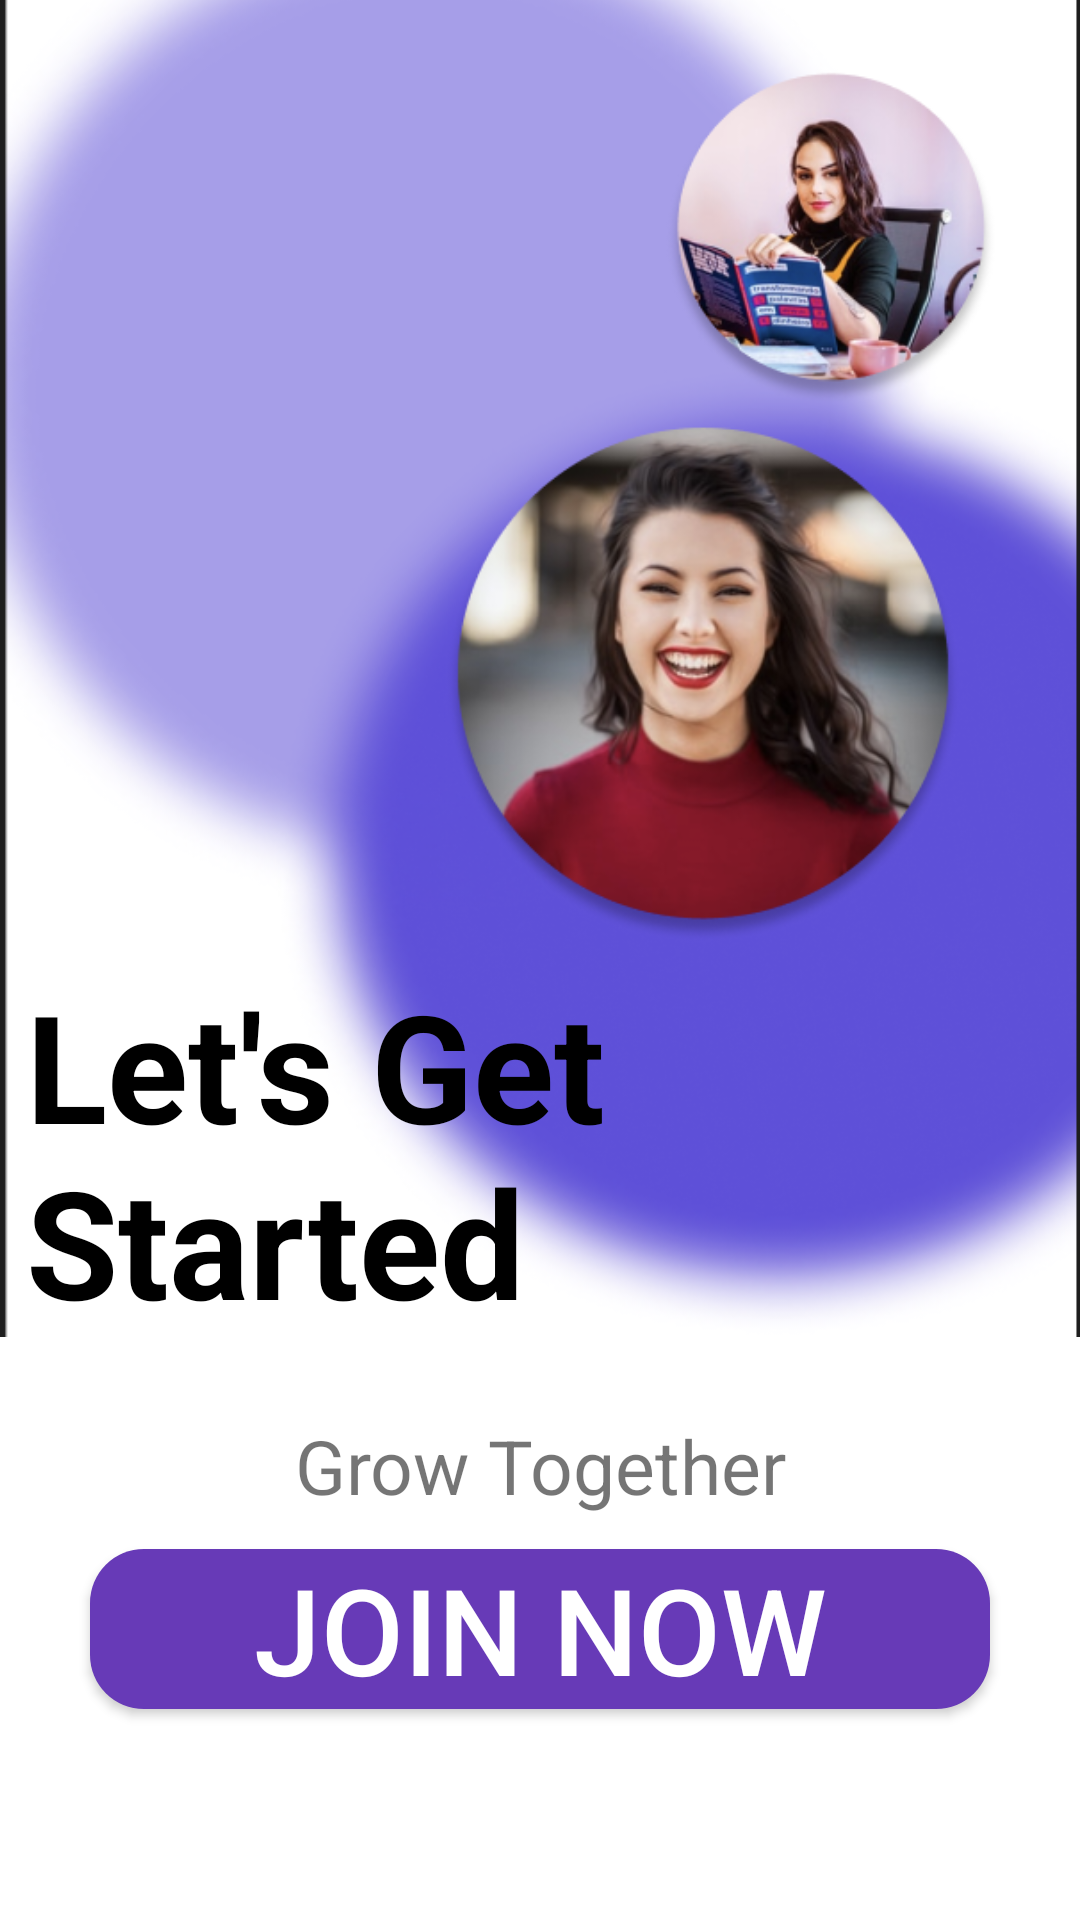

The Android layout XML behind this screen, and the referenced resources:
<!-- AndroidManifest.xml: application theme Theme.DonationDrive -->
<!-- res/layout/activity_main.xml -->
<?xml version="1.0" encoding="utf-8"?>
<androidx.constraintlayout.widget.ConstraintLayout xmlns:android="http://schemas.android.com/apk/res/android"
    xmlns:app="http://schemas.android.com/apk/res-auto"
    xmlns:tools="http://schemas.android.com/tools"
    android:layout_width="match_parent"
    android:layout_height="match_parent"
    tools:context=".MainActivity">


    <ImageView
        android:id="@+id/imageView2"
        android:layout_width="wrap_content"
        android:layout_height="wrap_content"
        app:layout_constraintBottom_toBottomOf="@+id/textView"
        app:layout_constraintEnd_toEndOf="parent"
        app:layout_constraintHorizontal_bias="0.0"
        app:layout_constraintStart_toStartOf="parent"
        app:layout_constraintTop_toTopOf="parent"
        app:layout_constraintVertical_bias="0.87"
        app:srcCompat="@drawable/screenshot_2023_03_09_at_11_59_22_pm" />

    <TextView
        android:id="@+id/textView"
        android:layout_width="wrap_content"
        android:layout_height="wrap_content"
        android:text="Grow Together"
        android:textSize="25sp"
        app:layout_constraintBottom_toBottomOf="parent"
        app:layout_constraintEnd_toEndOf="parent"
        app:layout_constraintStart_toStartOf="parent"
        app:layout_constraintTop_toTopOf="parent"
        app:layout_constraintVertical_bias="0.778" />

    <androidx.appcompat.widget.AppCompatButton
        android:id="@+id/btn1"
        android:layout_width="300dp"
        android:layout_height="wrap_content"
        android:text="Join Now"
        android:textSize="40sp"
        android:textColor="#FFFFFF"
        android:background="@drawable/join_nowbtn"
        app:layout_constraintBottom_toBottomOf="parent"
        app:layout_constraintEnd_toEndOf="parent"
        app:layout_constraintStart_toStartOf="parent"
        app:layout_constraintTop_toTopOf="parent"
        app:layout_constraintVertical_bias="0.88" />

    <TextView
        android:id="@+id/textView2"
        android:layout_width="300dp"
        android:layout_height="140dp"
        android:text="Let's Get Started "
        android:textColor="@android:color/black"
        android:textSize="50sp"
        android:textStyle="bold"
        app:layout_constraintBottom_toTopOf="@+id/textView"
        app:layout_constraintEnd_toEndOf="parent"
        app:layout_constraintHorizontal_bias="0.144"
        app:layout_constraintStart_toStartOf="parent"
        app:layout_constraintTop_toTopOf="parent"
        app:layout_constraintVertical_bias="0.97" />

</androidx.constraintlayout.widget.ConstraintLayout>
<!-- resources referenced by this layout -->
<resources>
  <!-- drawable join_nowbtn (drawable) -->
  <?xml version="1.0" encoding="utf-8"?>
  <selector xmlns:android="http://schemas.android.com/apk/res/android">
  
      <item>
          <shape android:shape="rectangle">
              <corners android:radius="18sp"/>
              <solid android:color="#673AB7"/>
  
          </shape>
      </item>
  
  </selector>
  <!-- drawable screenshot_2023_03_09_at_11_59_22_pm: png bitmap (drawable, 359942 bytes) -->
  <style name="Theme.DonationDrive" parent="Theme.MaterialComponents.DayNight.DarkActionBar">
          
          <item name="colorPrimary">@color/purple_500</item>
          <item name="colorPrimaryVariant">@color/purple_700</item>
          <item name="colorOnPrimary">@color/white</item>
          
          <item name="colorSecondary">@color/teal_200</item>
          <item name="colorSecondaryVariant">@color/teal_700</item>
          <item name="colorOnSecondary">@color/black</item>
          
          <item name="android:statusBarColor">?attr/colorPrimaryVariant</item>
          
      </style>
  <!-- not gathered from this repository: default colours our renderer supplied (Android Studio template values) -->
  <color name="purple_500">#FF6200EE</color>
  <color name="purple_700">#FF3700B3</color>
  <color name="teal_200">#FF03DAC5</color>
  <color name="teal_700">#FF018786</color>
  <color name="black">#FF000000</color>
  <color name="white">#FFFFFFFF</color>
</resources>
